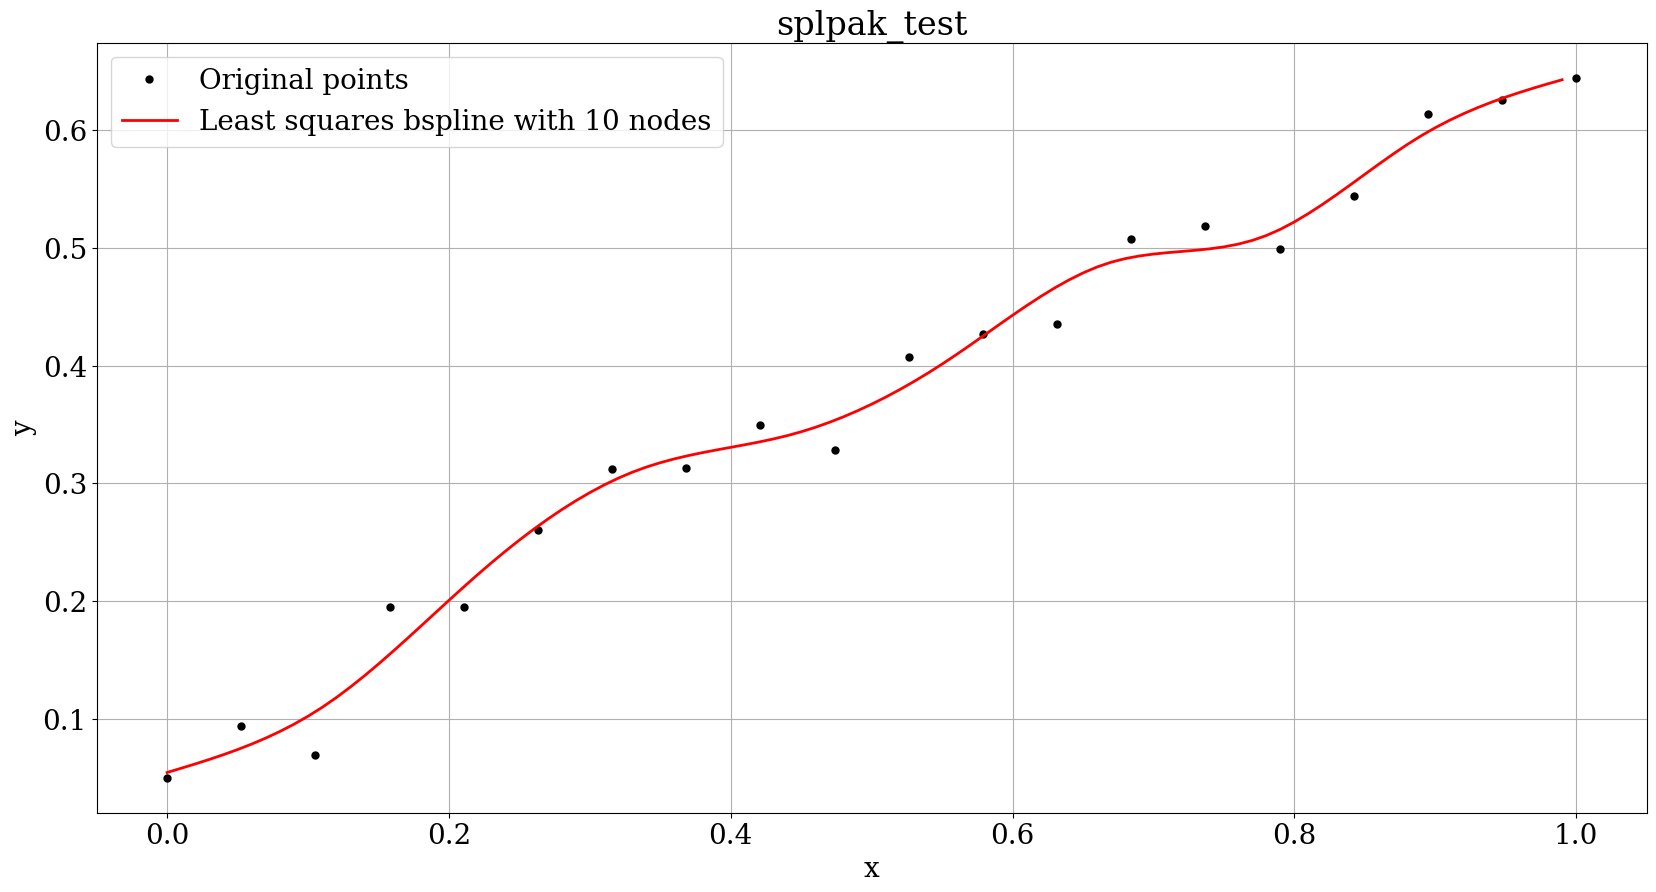

This chart was generated by the following Python code:
#!/usr/bin/env python

import matplotlib
import matplotlib.pyplot as plt
import numpy as np

matplotlib.rcParams["font.family"] = "Serif"
matplotlib.rcParams["font.size"] = 20
matplotlib.rcParams["axes.labelsize"] = 20
matplotlib.rcParams["xtick.labelsize"] = 20
matplotlib.rcParams["ytick.labelsize"] = 20
matplotlib.rcParams["legend.fontsize"] = 20

fig = plt.figure(figsize=(20,10),facecolor="white")
ax = fig.add_subplot(1, 1, 1)
ax.grid()
ax.set_axisbelow(True)
ax.set_xlabel("x")
ax.set_ylabel("y")
ax.set_title("splpak_test")

x = np.array([0.0000000000000000E+00,0.5263157894736842E-01,0.1052631578947368E+00,0.1578947368421053E+00,0.2105263157894737E+00,0.2631578947368421E+00,0.3157894736842105E+00,0.3684210526315789E+00,0.4210526315789473E+00,0.4736842105263158E+00,0.5263157894736842E+00,0.5789473684210527E+00,0.6315789473684210E+00,0.6842105263157895E+00,0.7368421052631579E+00,0.7894736842105263E+00,0.8421052631578947E+00,0.8947368421052632E+00,0.9473684210526315E+00,0.1000000000000000E+01])
y = np.array([0.4999867393629944E-01,0.9425242367241518E-01,0.6933960018398128E-01,0.1949952536948514E+00,0.1949340667486828E+00,0.2603893957525775E+00,0.3119314479624359E+00,0.3131390306690695E+00,0.3499134741655417E+00,0.3282553760411697E+00,0.4074642830439573E+00,0.4268456345051208E+00,0.4354743886151624E+00,0.5078267323237713E+00,0.5181996704502247E+00,0.4991141772417497E+00,0.5436756266956808E+00,0.6140542749986622E+00,0.6252216836116941E+00,0.6445093934806703E+00])

ax.plot(x,y,"ko",linewidth=2,markersize=5,label="Original points")

x = np.array([0.0000000000000000E+00,0.1000000000000000E-01,0.2000000000000000E-01,0.3000000000000000E-01,0.4000000000000000E-01,0.5000000000000000E-01,0.6000000000000000E-01,0.7000000000000001E-01,0.8000000000000000E-01,0.9000000000000000E-01,0.1000000000000000E+00,0.1100000000000000E+00,0.1200000000000000E+00,0.1300000000000000E+00,0.1400000000000000E+00,0.1500000000000000E+00,0.1600000000000000E+00,0.1700000000000000E+00,0.1800000000000000E+00,0.1900000000000000E+00,0.2000000000000000E+00,0.2100000000000000E+00,0.2200000000000000E+00,0.2300000000000000E+00,0.2400000000000000E+00,0.2500000000000000E+00,0.2600000000000000E+00,0.2700000000000000E+00,0.2800000000000000E+00,0.2900000000000000E+00,0.3000000000000000E+00,0.3100000000000000E+00,0.3200000000000000E+00,0.3300000000000000E+00,0.3400000000000000E+00,0.3500000000000000E+00,0.3600000000000000E+00,0.3700000000000000E+00,0.3800000000000000E+00,0.3900000000000000E+00,0.4000000000000000E+00,0.4100000000000000E+00,0.4200000000000000E+00,0.4300000000000000E+00,0.4400000000000000E+00,0.4500000000000000E+00,0.4600000000000000E+00,0.4700000000000000E+00,0.4800000000000000E+00,0.4900000000000000E+00,0.5000000000000000E+00,0.5100000000000000E+00,0.5200000000000000E+00,0.5300000000000000E+00,0.5400000000000000E+00,0.5500000000000000E+00,0.5600000000000001E+00,0.5700000000000000E+00,0.5800000000000000E+00,0.5900000000000000E+00,0.6000000000000000E+00,0.6100000000000000E+00,0.6200000000000000E+00,0.6300000000000000E+00,0.6400000000000000E+00,0.6500000000000000E+00,0.6600000000000000E+00,0.6700000000000000E+00,0.6800000000000000E+00,0.6899999999999999E+00,0.7000000000000000E+00,0.7100000000000000E+00,0.7200000000000000E+00,0.7300000000000000E+00,0.7400000000000000E+00,0.7500000000000000E+00,0.7600000000000000E+00,0.7700000000000000E+00,0.7800000000000000E+00,0.7900000000000000E+00,0.8000000000000000E+00,0.8100000000000001E+00,0.8200000000000000E+00,0.8300000000000000E+00,0.8400000000000000E+00,0.8500000000000000E+00,0.8600000000000000E+00,0.8700000000000000E+00,0.8800000000000000E+00,0.8900000000000000E+00,0.9000000000000000E+00,0.9100000000000000E+00,0.9200000000000000E+00,0.9300000000000000E+00,0.9399999999999999E+00,0.9500000000000000E+00,0.9600000000000000E+00,0.9700000000000000E+00,0.9800000000000000E+00,0.9900000000000000E+00])
y = np.array([0.5444339638107953E-01,0.5805033390653350E-01,0.6172821537997633E-01,0.6554798474939701E-01,0.6958058596278435E-01,0.7389696296812732E-01,0.7856805971341481E-01,0.8366482014663566E-01,0.8925818821577876E-01,0.9541910786883309E-01,0.1022185230537875E+00,0.1097273777186309E+00,0.1179963042560666E+00,0.1269622776254128E+00,0.1365227604635962E+00,0.1465751757365371E+00,0.1570169464101558E+00,0.1677454954503727E+00,0.1786582458231080E+00,0.1896526204942821E+00,0.2006260424298150E+00,0.2114759345956274E+00,0.2220997199576394E+00,0.2324003466910880E+00,0.2423246424761027E+00,0.2518403599108959E+00,0.2609153804615353E+00,0.2695175855940887E+00,0.2776148567746239E+00,0.2851750754692088E+00,0.2921661231439114E+00,0.2985558812647991E+00,0.3043122312979402E+00,0.3094030547094022E+00,0.3138031220371534E+00,0.3175672892800038E+00,0.3208020804760162E+00,0.3236148807972407E+00,0.3261130754157277E+00,0.3284040495035275E+00,0.3305951882326902E+00,0.3327938767752662E+00,0.3351075003033058E+00,0.3376434439888592E+00,0.3405090930039767E+00,0.3438084485392456E+00,0.3475847625500292E+00,0.3518287405275326E+00,0.3565293553644525E+00,0.3616755799534853E+00,0.3672563871873273E+00,0.3732607499586749E+00,0.3796776411602246E+00,0.3864960336846729E+00,0.3937049004247160E+00,0.4012932142730501E+00,0.4092481855737824E+00,0.4175035698770711E+00,0.4259313233731476E+00,0.4343999597745282E+00,0.4427779927937301E+00,0.4509339361432697E+00,0.4587363035356639E+00,0.4660536086834291E+00,0.4727543652990827E+00,0.4787070870951406E+00,0.4837802877841201E+00,0.4878445736188103E+00,0.4908961032683484E+00,0.4931256416472105E+00,0.4947406939920532E+00,0.4959487655395327E+00,0.4969573615263052E+00,0.4979739871890266E+00,0.4992061477643535E+00,0.5008613484889418E+00,0.5031470945994481E+00,0.5062708913325280E+00,0.5104395494858753E+00,0.5157471203305636E+00,0.5220511986707601E+00,0.5291796052400933E+00,0.5369601607721912E+00,0.5452206860006825E+00,0.5537890016591949E+00,0.5624929284813568E+00,0.5711602872007966E+00,0.5796188985511421E+00,0.5876965832660219E+00,0.5952212159732432E+00,0.6020743499028743E+00,0.6082919451077541E+00,0.6139375554603578E+00,0.6190747348331606E+00,0.6237670370986373E+00,0.6280780161292634E+00,0.6320712257975138E+00,0.6358102199758641E+00,0.6393585525367884E+00,0.6427797773527625E+00])

ax.plot(x,y,"r-",linewidth=2,markersize=2,label="Least squares bspline with 10 nodes")

ax.legend(loc="best")

plt.savefig("splpak_test.png")

